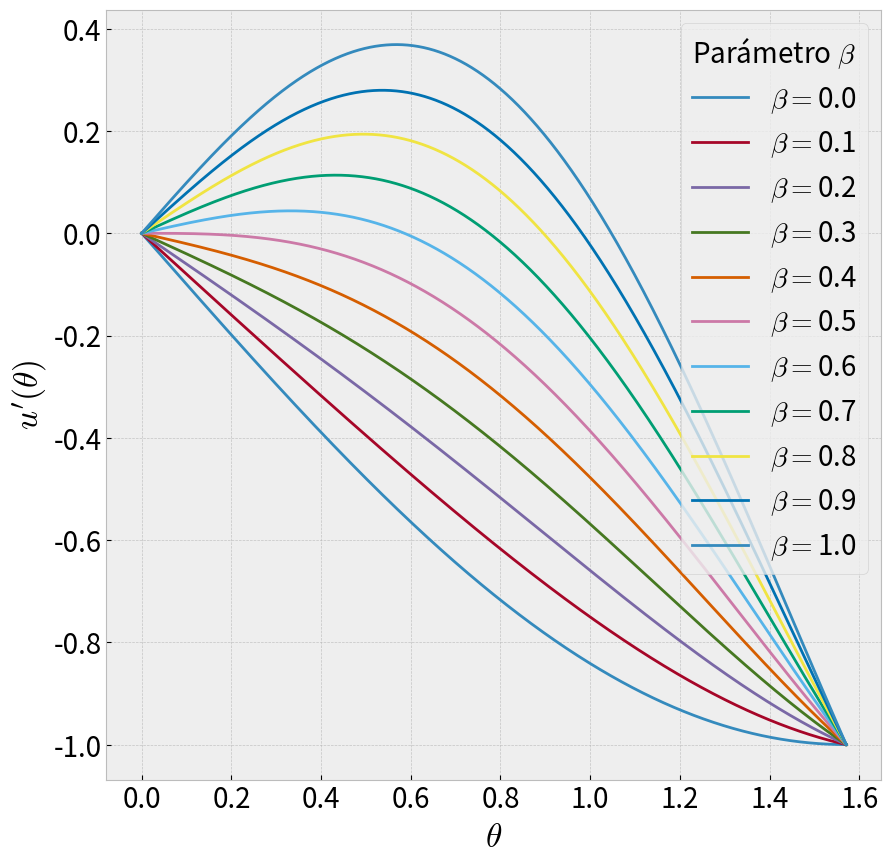

Here is the Python script that generated this plot: (Note: this script raises an exception after producing the figure.)
import numpy as np
import matplotlib.pyplot as plt
plt.style.use("bmh")
plt.rcParams.update({'font.size': 20})

def u(theta, beta):
    return np.cos(theta) + beta * (np.sin(theta))**2

t = np.linspace(0, np.pi / 2, 10000)
h = t[1] - t[0] # Paso h

def du_cen(f, x, h, **kwargs):
    """Derivada central para un punto x."""
    return (f(x + h, **kwargs) - f(x - h, **kwargs)) / (2 * h)

def du_ad(f, x, h, **kwargs):
    """Derivada adelantada para un punto x."""
    return (f(x + h, **kwargs) - f(x, **kwargs)) / h

def du_atras(f, x, h, **kwargs):
    """Derivada atrasada para un punto x."""
    return (f(x, **kwargs) - f(x - h, **kwargs)) / h


def calcular_derivada_mixta(f, t_vector, beta):
    """
    Calcula la derivada numérica de f(theta, beta) sobre el vector t.
    Usa la Adelantada en t[0] y t[-1], y Central en el interior.
    """
    N = len(t_vector)
    h_local = t_vector[1] - t_vector[0]
    derivada = np.zeros(N)
    derivada[1:N-1] = du_cen(f, t_vector[1:N-1], h_local, beta=beta)
    derivada[0] = du_ad(f, t_vector[0], h_local, beta=beta)
    derivada[N-1] = du_atras(f, t_vector[N-1], h_local, beta=beta)
    return derivada


b = np.linspace(0, 1, 11)

plt.figure(figsize=(10, 10))
for i in b:
    s = str(round(i, 2))
    derivada_calculada = calcular_derivada_mixta(u, t, i)
    plt.plot(t, derivada_calculada, label=r"$\beta =$" + s)
plt.xlabel(r"$\theta$")
plt.ylabel(r"$u'(\theta)$")
plt.legend(title=r"Parámetro $\beta$")
plt.grid(True, linestyle='--', alpha=0.7)
ruta_guardado = "../../img/pendulum/theta.pdf"
plt.savefig(ruta_guardado, format="pdf")
plt.show()

